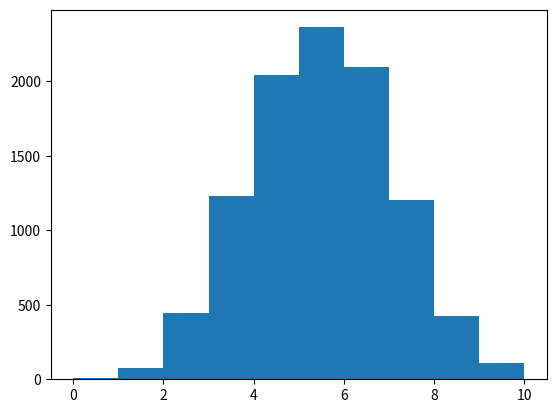

Write the Python code that produced this figure.
import numpy as np
import matplotlib.pyplot as plt

final_results = []

for x in range(10000):

    results = [0]

    for x in range(10):
        coin = np.random.randint(0, 2)
        results.append(results[x] + coin)

    final_results.append(results[-1])

plt.hist(final_results, bins=10)

plt.show()
